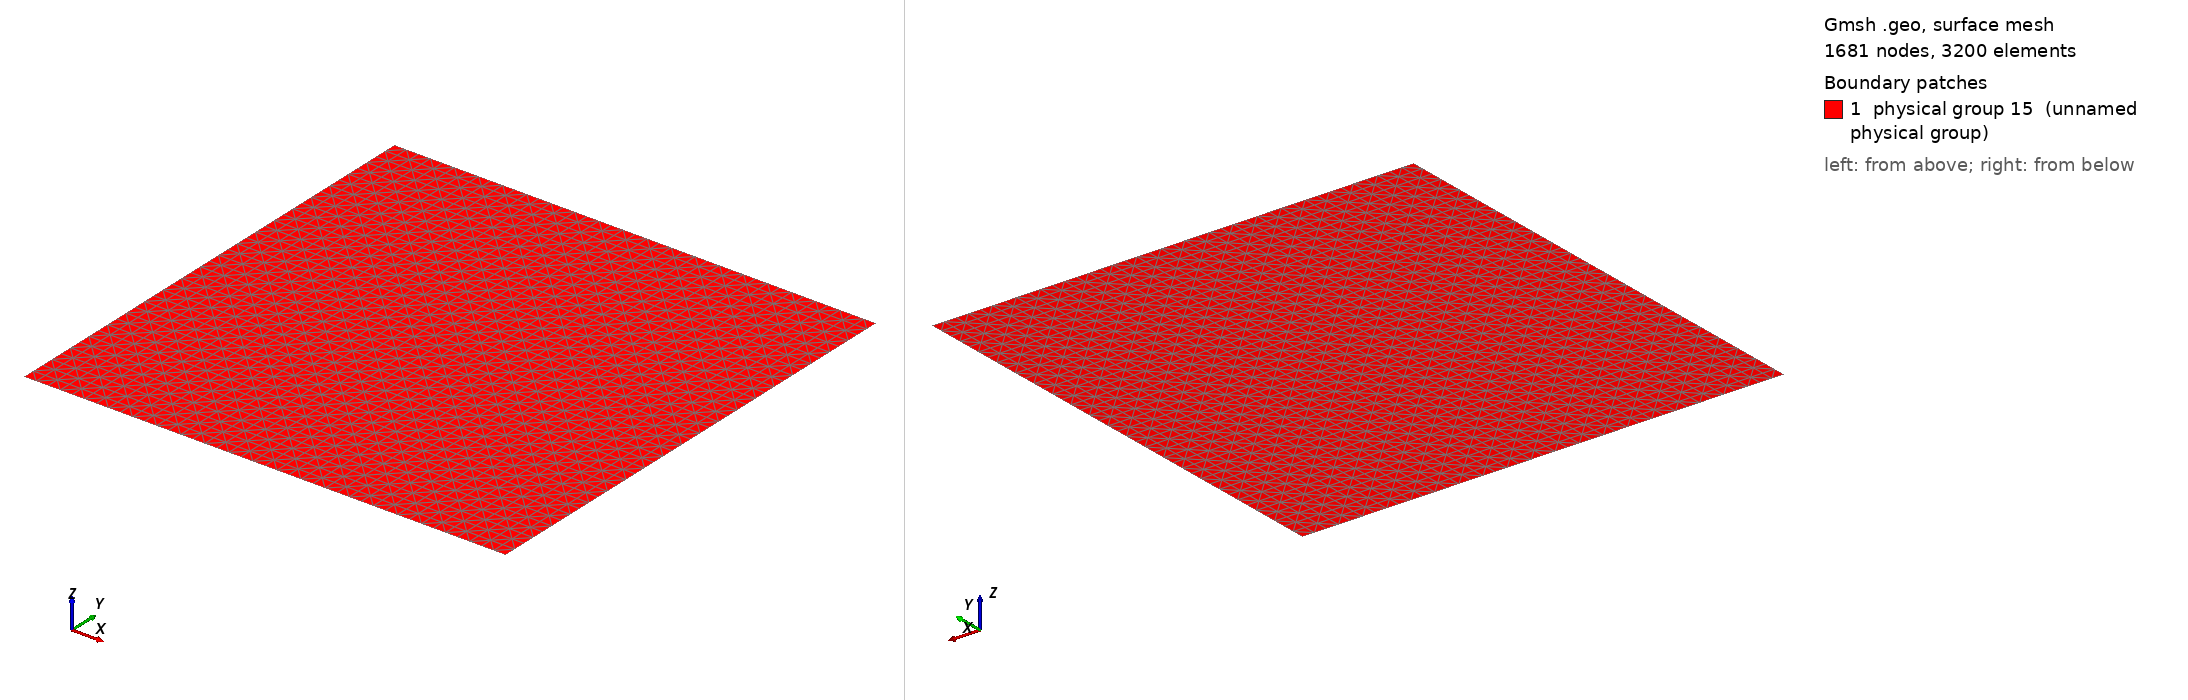

Gmsh geometry script, surface-meshed: 1681 nodes, 3200 surface elements. Boundary patches (legend numbers): 1 physical group 15 (unnamed physical group). Left view from above one corner, right view from below the opposite corner. Legend entries are the model's physical surfaces. The drawing asked Gmsh for element sizes between 1% and 20% of the model's largest extent; the script's own settings can give other sizes.

=== squareB.geo (drawn) ===
l=40;
p=1.0;
Point(1) = {0, 0, 0};
Extrude {1, 0, 0} {
  Point{1}; 
}
Extrude {0, 1.0, 0} {
  Line{1};
}
Transfinite Line{1} = l+1;
Transfinite Line{2} = l+1;
Transfinite Line{-3} = l+1 Using Progression p;
Transfinite Line{-4} = l+1 Using Progression p;
Transfinite Surface{5} = {1,2,3,4} Alternate;
// Bottom
Physical Line(4) = {1};
Physical Line(2) = {4};
// Top
Physical Line(3) = {2};
Physical Line(1) = {3};
// Internal
Physical Surface(15) = {5};
